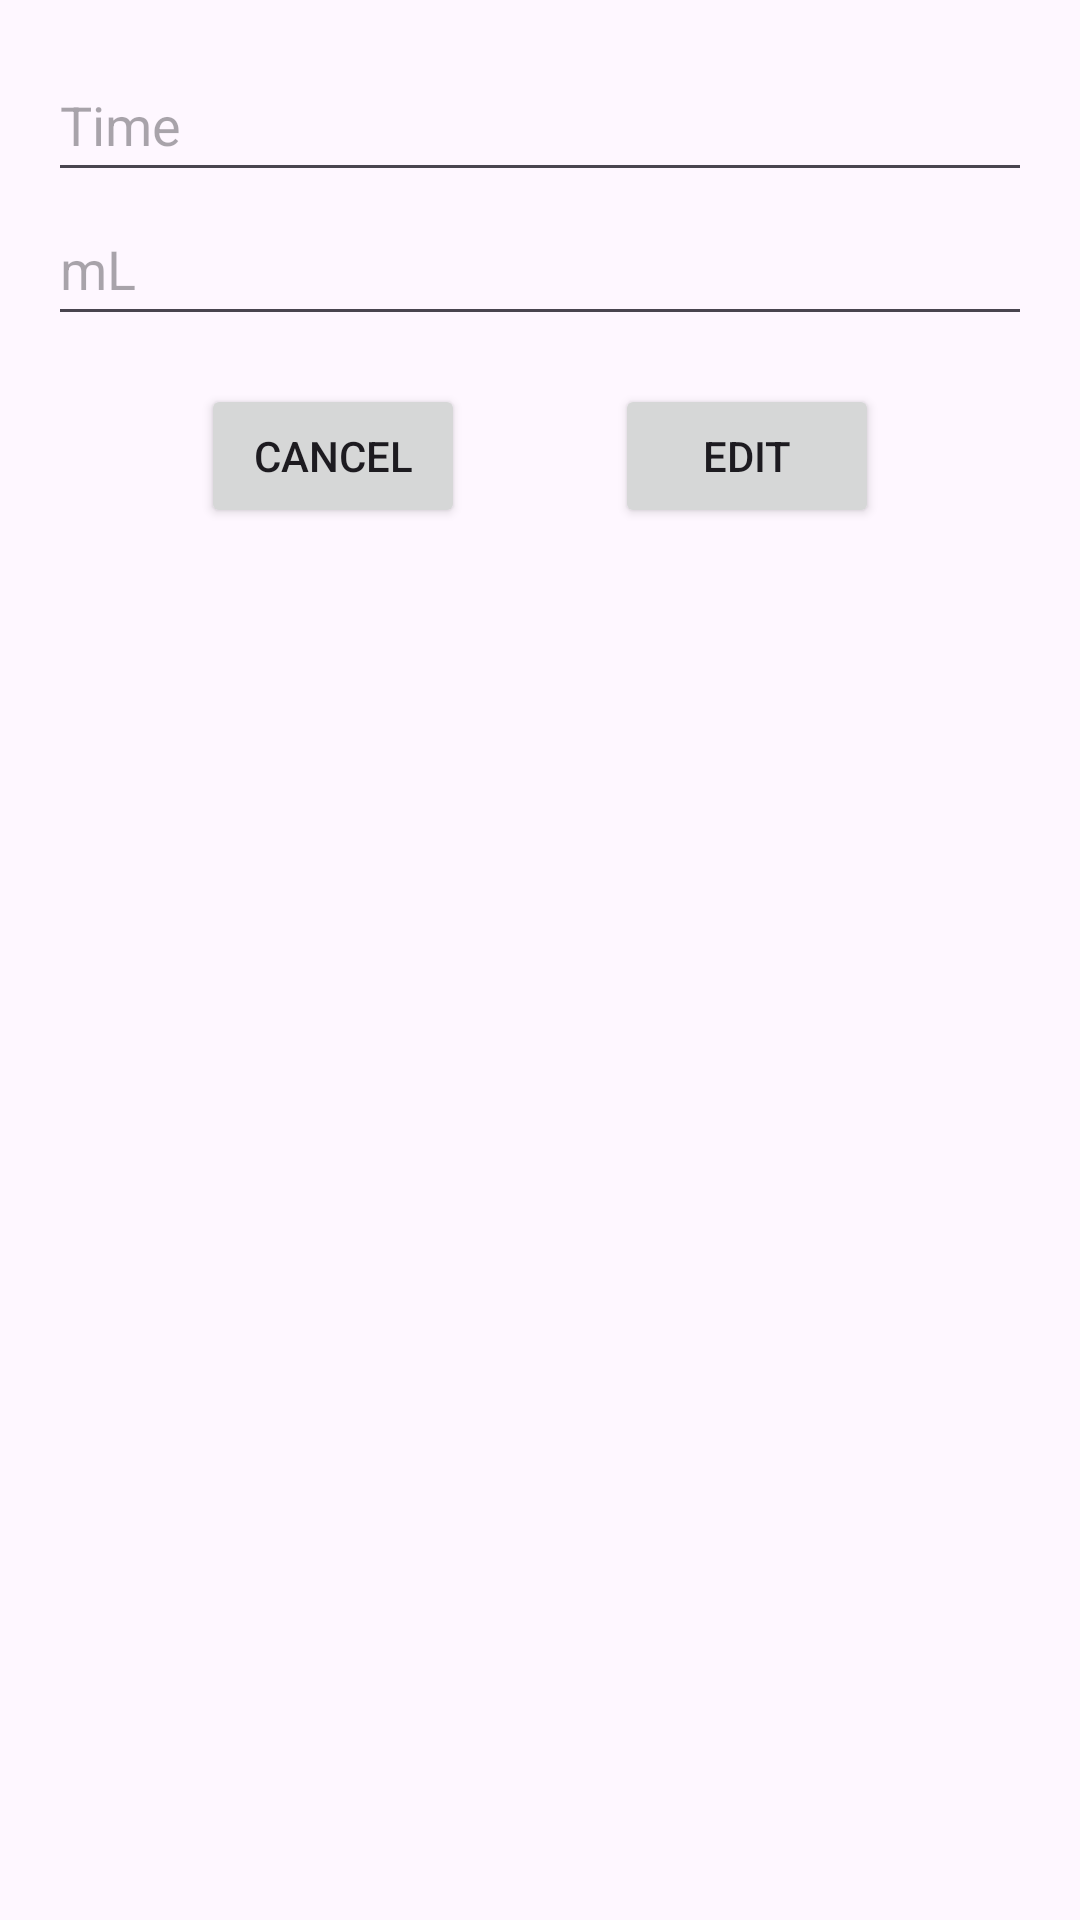

Produce the Android XML layout that renders to this screen, including the resource entries it uses.
<!-- AndroidManifest.xml: application theme Theme.Kim_JProject3 -->
<!-- res/layout/dialog_edit_liquid.xml -->
<?xml version="1.0" encoding="utf-8"?>
<LinearLayout xmlns:android="http://schemas.android.com/apk/res/android"
    android:layout_width="match_parent"
    android:layout_height="wrap_content"
    android:orientation="vertical"
    android:padding="16dp">

    <EditText
        android:id="@+id/edit_liquid_time"
        android:layout_width="match_parent"
        android:layout_height="48dp"
        android:hint="@string/time"
        android:inputType="text" />

    <EditText
        android:id="@+id/edit_liquid_ml"
        android:layout_width="match_parent"
        android:layout_height="48dp"
        android:hint="@string/ml"
        android:inputType="number" />

    <LinearLayout
        android:layout_width="match_parent"
        android:layout_height="wrap_content"
        android:orientation="horizontal"
        android:layout_marginTop="16dp"
        android:gravity="center">

        <Button
            android:id="@+id/edit_liquid_cancel"
            android:layout_width="wrap_content"
            android:layout_height="wrap_content"
            android:text="@string/cancel" />

        <Space
            android:layout_width="50dp"
            android:layout_height="wrap_content" />

        <Button
            android:id="@+id/edit_liquid_add"
            android:layout_width="wrap_content"
            android:layout_height="wrap_content"
            android:text="@string/edit" />

    </LinearLayout>

</LinearLayout>
<!-- resources referenced by this layout -->
<resources>
  <string name="cancel">Cancel</string>
  <string name="edit">Edit</string>
  <string name="ml">mL</string>
  <string name="time">Time</string>
  <style name="Theme.Kim_JProject3" parent="Base.Theme.Kim_JProject3" />
  <style name="Base.Theme.Kim_JProject3" parent="Theme.Material3.DayNight.NoActionBar">
          
          
      </style>
</resources>
